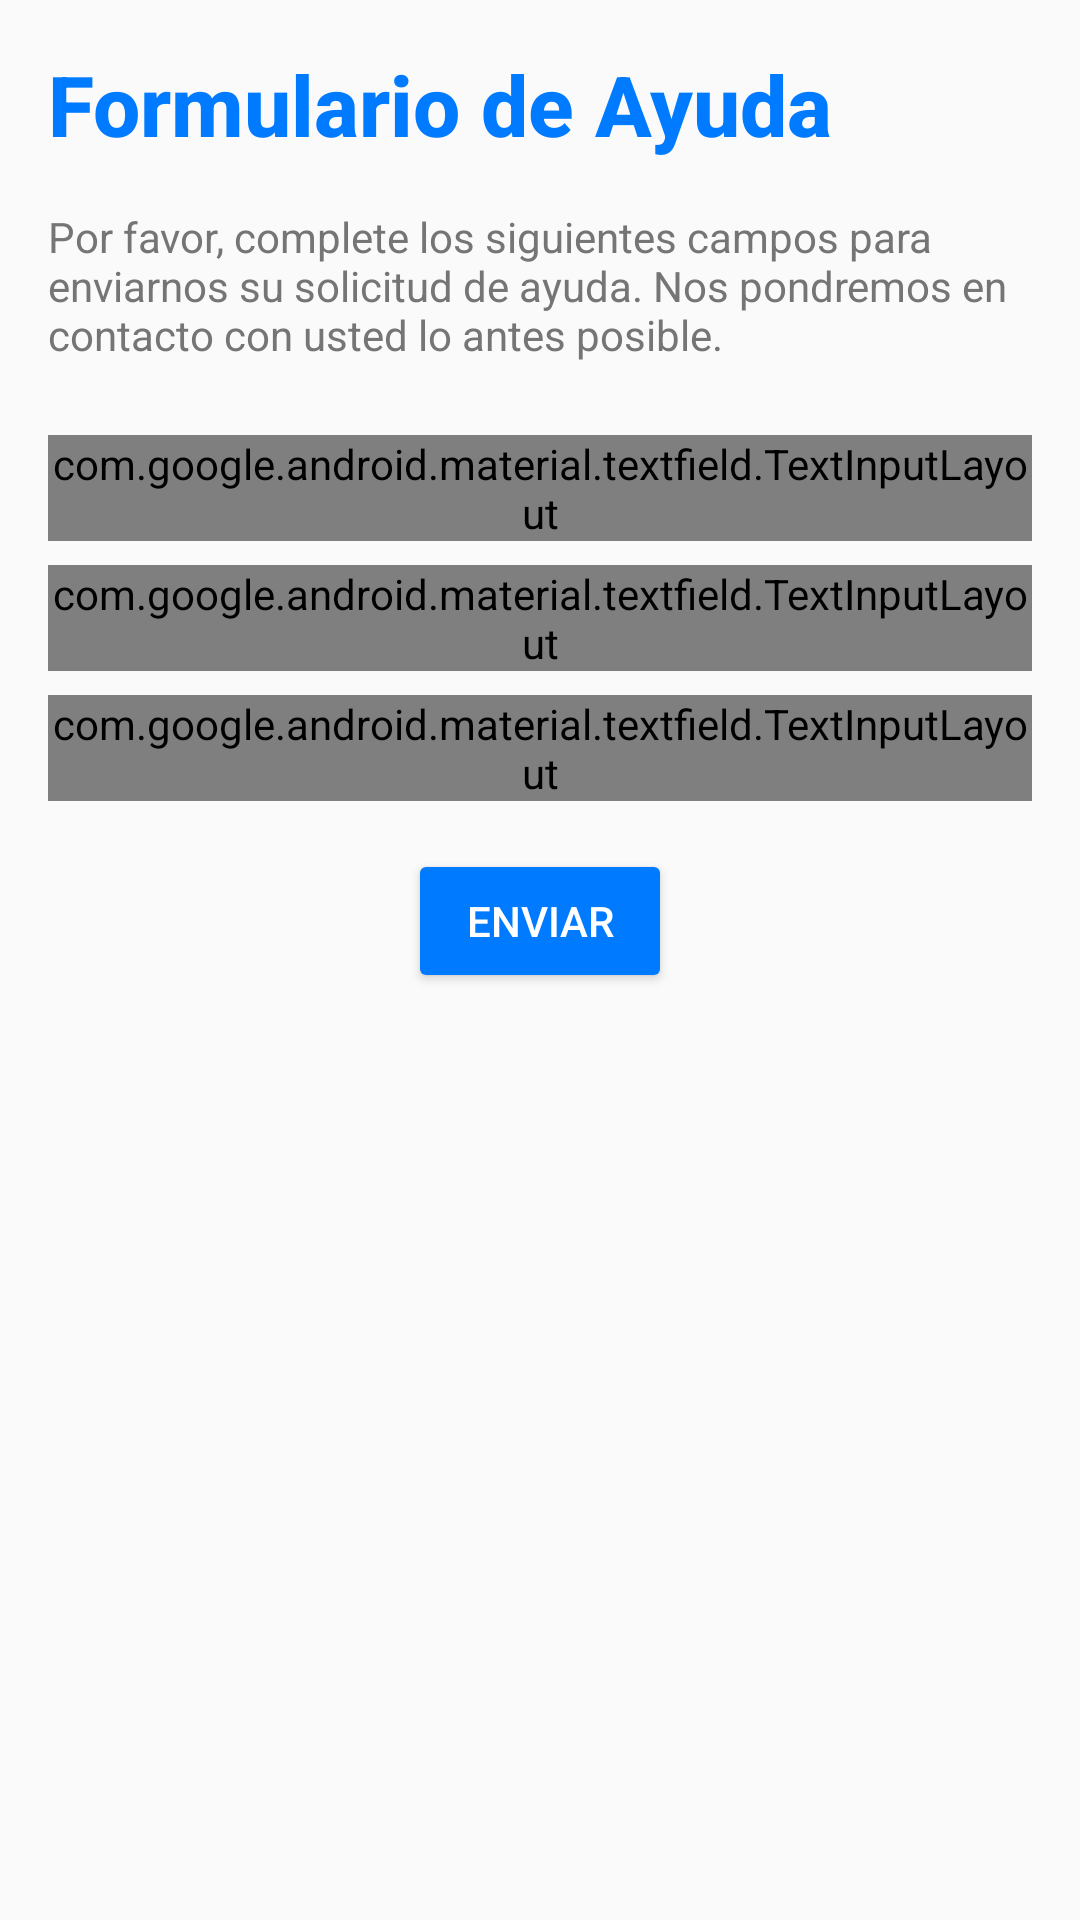

Android layout source for this screen:
<!-- AndroidManifest.xml: application theme Theme.AppCompat.DayNight.NoActionBar -->
<!-- res/layout/ayuda.xml -->
<?xml version="1.0" encoding="utf-8"?>
<ScrollView xmlns:android="http://schemas.android.com/apk/res/android"
    xmlns:app="http://schemas.android.com/apk/res-auto"
    xmlns:tools="http://schemas.android.com/tools"
    android:layout_width="match_parent"
    android:layout_height="match_parent"
    android:padding="16dp">

    <LinearLayout
        android:layout_width="match_parent"
        android:layout_height="wrap_content"
        android:orientation="vertical">

        <TextView
            android:layout_width="wrap_content"
            android:layout_height="wrap_content"
            android:layout_marginBottom="16dp"
            android:fontFamily="sans-serif-medium"
            android:text="Formulario de Ayuda"
            android:textColor="@color/primary_color"
            android:textSize="28sp"
            android:textStyle="bold" />

        <TextView
            android:layout_width="wrap_content"
            android:layout_height="wrap_content"
            android:layout_marginBottom="24dp"
            android:text="Por favor, complete los siguientes campos para enviarnos su solicitud de ayuda. Nos pondremos en contacto con usted lo antes posible."
            android:textColor="@color/secondary_text_color" />

        <com.google.android.material.textfield.TextInputLayout
            style="@style/Widget.MaterialComponents.TextInputLayout.OutlinedBox.Dense"
            android:layout_width="match_parent"
            android:layout_height="wrap_content"
            app:boxBackgroundColor="@color/input_field_background_color"
            app:boxStrokeColor="@color/input_field_border_color"
            app:endIconMode="clear_text"
            app:hintTextColor="@color/input_field_hint_color"
            app:startIconDrawable="@drawable/ic_person">

            <com.google.android.material.textfield.TextInputEditText
                android:id="@+id/editTextName"
                android:layout_width="match_parent"
                android:layout_height="wrap_content"
                android:hint="Nombre"
                android:textColor="@color/primary_text_color" />
        </com.google.android.material.textfield.TextInputLayout>

        <com.google.android.material.textfield.TextInputLayout
            style="@style/Widget.MaterialComponents.TextInputLayout.OutlinedBox.Dense"
            android:layout_width="match_parent"
            android:layout_height="wrap_content"
            android:layout_marginTop="8dp"
            app:boxBackgroundColor="@color/input_field_background_color"
            app:boxStrokeColor="@color/input_field_border_color"
            app:endIconMode="clear_text"
            app:hintTextColor="@color/input_field_hint_color"
            app:startIconDrawable="@drawable/ic_email">

            <com.google.android.material.textfield.TextInputEditText
                android:id="@+id/editTextEmail"
                android:layout_width="match_parent"
                android:layout_height="wrap_content"
                android:hint="Correo Electrónico"
                android:inputType="textEmailAddress"
                android:textColor="@color/primary_text_color" />
        </com.google.android.material.textfield.TextInputLayout>

        <com.google.android.material.textfield.TextInputLayout
            style="@style/Widget.MaterialComponents.TextInputLayout.OutlinedBox.Dense"
            android:layout_width="match_parent"
            android:layout_height="wrap_content"
            android:layout_marginTop="8dp"
            app:boxBackgroundColor="@color/input_field_background_color"
            app:boxStrokeColor="@color/input_field_border_color"
            app:endIconMode="clear_text"
            app:hintTextColor="@color/input_field_hint_color"
            app:startIconDrawable="@drawable/ic_message">

            <com.google.android.material.textfield.TextInputEditText
                android:id="@+id/editTextDescription"
                android:layout_width="match_parent"
                android:layout_height="wrap_content"
                android:gravity="top"
                android:hint="Descripción del Problema"
                android:inputType="textMultiLine"
                android:lines="5"
                android:minLines="3"
                android:textColor="@color/primary_text_color" />
        </com.google.android.material.textfield.TextInputLayout>

        <Button
            android:id="@+id/buttonSubmit"
            android:layout_width="wrap_content"
            android:layout_height="wrap_content"
            android:layout_gravity="center_horizontal"
            android:layout_marginTop="16dp"
            android:backgroundTint="@color/button_color"
            android:text="Enviar"
            android:textColor="@color/button_text_color" />

    </LinearLayout>
</ScrollView>
<!-- resources referenced by this layout -->
<resources>
  <color name="button_color">#007BFF</color>
  <color name="button_text_color">#FFFFFF</color>
  <color name="input_field_background_color">#F5F5F5</color>
  <color name="input_field_border_color">#BDBDBD</color>
  <color name="input_field_hint_color">#9E9E9E</color>
  <color name="primary_color">#007BFF</color>
  <color name="primary_text_color">#212121</color>
  <color name="secondary_text_color">#757575</color>
</resources>
